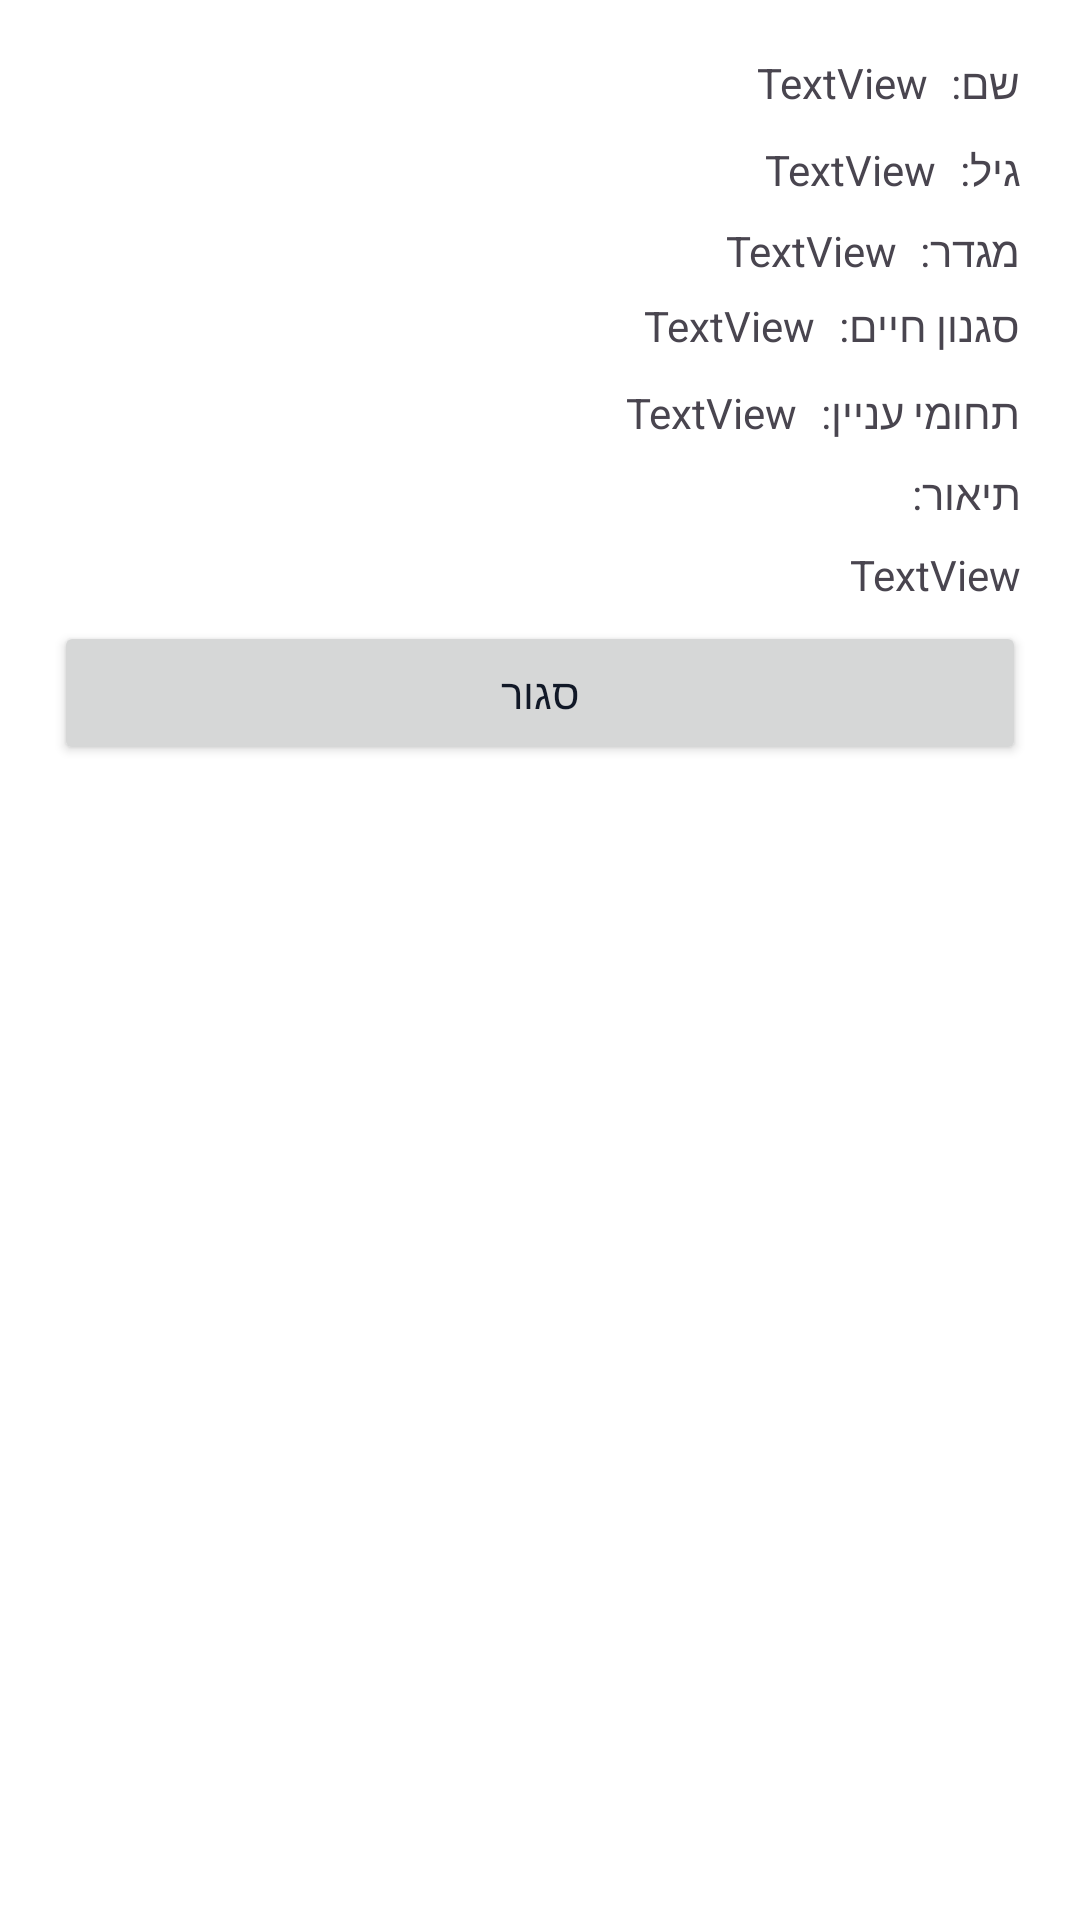

Android layout source for this screen:
<!-- AndroidManifest.xml: application theme Theme.Roomatch -->
<!-- res/layout/dialog_show_profile.xml -->
<?xml version="1.0" encoding="utf-8"?>
<LinearLayout xmlns:android="http://schemas.android.com/apk/res/android"
    style="@style/Theme.Roomatch"
    android:layout_width="match_parent"
    android:layout_height="wrap_content"
    android:orientation="vertical"
    android:padding="16dp">

    <LinearLayout
        android:layout_width="match_parent"
        android:layout_height="wrap_content"
        android:orientation="vertical">
        
        
        


        <LinearLayout
            android:layout_width="match_parent"
            android:layout_height="wrap_content"
            android:orientation="horizontal">

            <TextView
                android:id="@+id/textShowProfileName"
                android:layout_width="wrap_content"
                android:layout_height="wrap_content"
                android:layout_gravity="right"
                android:layout_margin="2dp"
                android:layout_weight="1"
                android:gravity="right"
                android:padding="2dp"
                android:text="TextView" />

            <TextView
                android:id="@+id/textView20"
                android:layout_width="wrap_content"
                android:layout_height="wrap_content"
                android:layout_gravity="right"
                android:layout_margin="2dp"
                android:layout_weight="0"
                android:gravity="right"
                android:padding="2dp"
                android:text="שם:" />
        </LinearLayout>

        <LinearLayout
            android:layout_width="match_parent"
            android:layout_height="wrap_content"
            android:orientation="horizontal">


            <TextView
                android:id="@+id/textShowProfileAge"
                android:layout_width="wrap_content"
                android:layout_height="wrap_content"
                android:layout_margin="2dp"
                android:layout_weight="10"
                android:gravity="right"
                android:padding="2dp"
                android:text="TextView" />

            <TextView
                android:id="@+id/textView22"
                android:layout_width="wrap_content"
                android:layout_height="wrap_content"
                android:layout_margin="2dp"
                android:layout_weight="0"
                android:gravity="right"
                android:padding="2dp"
                android:text="גיל:" />
        </LinearLayout>

        <LinearLayout
            android:layout_width="match_parent"
            android:layout_height="wrap_content"
            android:orientation="horizontal">

            <TextView
                android:id="@+id/textShowProfileGender"
                android:layout_width="wrap_content"
                android:layout_height="wrap_content"
                android:layout_margin="2dp"
                android:layout_weight="10"
                android:gravity="right"
                android:padding="2dp"
                android:text="TextView" />

            <TextView
                android:id="@+id/textView24"
                android:layout_width="wrap_content"
                android:layout_height="wrap_content"
                android:layout_margin="2dp"
                android:layout_weight="0"
                android:gravity="right"
                android:padding="2dp"
                android:text="מגדר:" />
        </LinearLayout>

        <LinearLayout
            android:layout_width="match_parent"
            android:layout_height="wrap_content"
            android:orientation="horizontal">

            <TextView
                android:id="@+id/textShowProfileLifestyles"
                android:layout_width="wrap_content"
                android:layout_height="wrap_content"
                android:layout_gravity="right"
                android:layout_margin="2dp"
                android:layout_weight="10"
                android:gravity="right"
                android:padding="2dp"
                android:text="TextView" />

            <TextView
                android:id="@+id/textView26"
                android:layout_width="wrap_content"
                android:layout_height="wrap_content"
                android:layout_gravity="right"
                android:layout_margin="2dp"
                android:layout_weight="0"
                android:gravity="right"
                android:padding="2dp"
                android:text="סגנון חיים:" />
        </LinearLayout>

        <LinearLayout
            android:layout_width="match_parent"
            android:layout_height="wrap_content"
            android:orientation="horizontal">

            <TextView
                android:id="@+id/textShowProfileInterests"
                android:layout_width="wrap_content"
                android:layout_height="wrap_content"
                android:layout_margin="2dp"
                android:layout_weight="10"
                android:gravity="right"
                android:padding="2dp"
                android:text="TextView" />

            <TextView
                android:id="@+id/textView28"
                android:layout_width="wrap_content"
                android:layout_height="wrap_content"
                android:layout_margin="2dp"
                android:layout_weight="0"
                android:gravity="right"
                android:padding="2dp"
                android:text="תחומי עניין:" />
        </LinearLayout>

        <LinearLayout
            android:layout_width="match_parent"
            android:layout_height="wrap_content"
            android:orientation="horizontal">

            <TextView
                android:id="@+id/textView18"
                android:layout_width="wrap_content"
                android:layout_height="wrap_content"
                android:layout_weight="1" />

            <TextView
                android:id="@+id/textView30"
                android:layout_width="wrap_content"
                android:layout_height="wrap_content"
                android:layout_margin="2dp"
                android:layout_weight="0"
                android:gravity="right"
                android:padding="2dp"
                android:text="תיאור:" />
        </LinearLayout>

        <TextView
            android:id="@+id/textShowProfileDescription"
            android:layout_width="match_parent"
            android:layout_height="wrap_content"
            android:layout_margin="2dp"
            android:layout_weight="10"
            android:gravity="right"
            android:inputType="textMultiLine"
            android:padding="2dp"
            android:text="TextView" />

        <Button
            android:id="@+id/buttonShowProfileExit"
            android:layout_width="match_parent"
            android:layout_height="wrap_content"
            android:layout_margin="2dp"
            android:text="סגור" />
    </LinearLayout>
</LinearLayout>
<!-- resources referenced by this layout -->
<resources>
  <style name="Theme.Roomatch" parent="Theme.Material3.DayNight.NoActionBar">
          
          <item name="colorPrimary">@color/Sky_blue</item>
          <item name="colorPrimaryContainer">@color/Navy_blue</item>
          <item name="colorSurface">@color/background_white</item>
          <item name="android:colorBackground">@color/card_white</item>
          <item name="android:textColorPrimary">@color/text_grey</item>
          <item name="android:textColorSecondary">@color/text_grey_secondary</item>
          <item name="colorOnPrimary">@color/white</item>
          <item name="android:windowNoTitle">true</item>
          <item name="android:windowActionBar">false</item>
          <item name="editTextBackground">@color/card_white</item>
  
      </style>
  <color name="Sky_blue">#3BAFDA</color>
  <color name="Navy_blue">#1A2E45</color>
  <color name="background_white">#f9fafb</color>
  <color name="card_white">#FFFFFF</color>
  <color name="text_grey">#111827</color>
  <color name="text_grey_secondary">#6B7280</color>
  <color name="white">#FFFFFFFF</color>
</resources>
